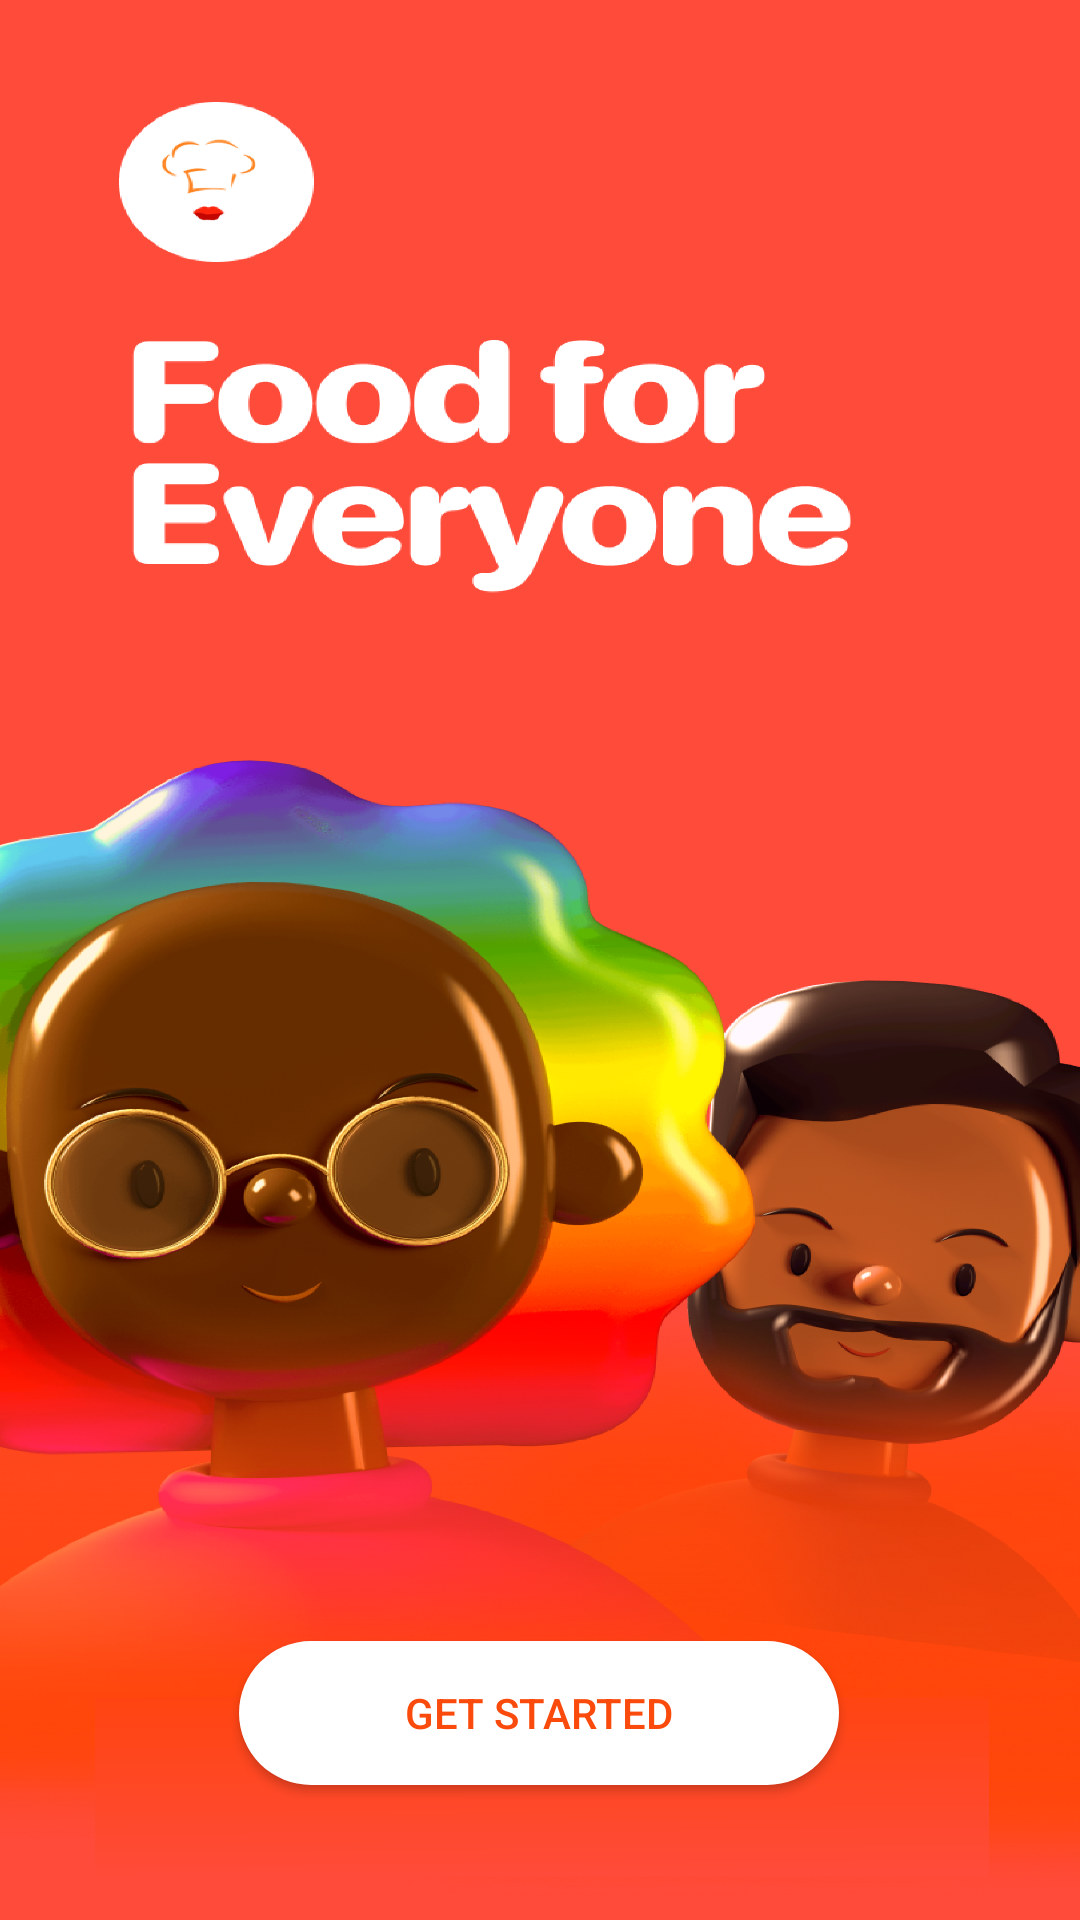

Layout XML and referenced resources for this Android screen:
<!-- AndroidManifest.xml: application theme Theme.FoodOrdring -->
<!-- res/layout/activity_main.xml -->
<?xml version="1.0" encoding="utf-8"?>
<androidx.constraintlayout.widget.ConstraintLayout xmlns:android="http://schemas.android.com/apk/res/android"
    xmlns:app="http://schemas.android.com/apk/res-auto"
    android:id="@+id/container"
    android:layout_width="match_parent"
    android:layout_height="match_parent"
>


    <ImageView
        android:id="@+id/bg_intro"
        android:contentDescription="@string/bgimage"
        android:layout_width="match_parent"
        android:layout_height="match_parent"
        app:layout_constraintTop_toTopOf="parent"
        app:layout_constraintEnd_toEndOf="parent"
        android:src="@drawable/intro"
        android:scaleType="fitXY"
        />

    <androidx.appcompat.widget.AppCompatButton
        android:id="@+id/getstarted"
        android:layout_width="200dp"
        android:layout_height="wrap_content"
        android:background="@drawable/rounded_btn"
        android:text="@string/getstartedstring"
        android:textColor="@color/primary"
        app:layout_constraintBottom_toBottomOf="@+id/bg_intro"
        app:layout_constraintEnd_toEndOf="parent"
        app:layout_constraintHorizontal_bias="0.498"
        app:layout_constraintStart_toStartOf="parent"
        app:layout_constraintTop_toTopOf="parent"
        app:layout_constraintVertical_bias="0.924" />



</androidx.constraintlayout.widget.ConstraintLayout>
<!-- resources referenced by this layout -->
<resources>
  <color name="primary">#FA4A0C</color>
  <!-- drawable intro: png bitmap (drawable-ldpi, 1001140 bytes) -->
  <!-- drawable rounded_btn (drawable) -->
  <?xml version="1.0" encoding="utf-8"?>
  <shape xmlns:android="http://schemas.android.com/apk/res/android" android:tint="@color/white"  android:shape="rectangle">
      <solid android:color="@color/white" />
      <corners android:radius="40dp" />
  </shape>
  <string name="bgimage">intro</string>
  <string name="getstartedstring">Get Started</string>
  <style name="Theme.FoodOrdring" parent="Theme.MaterialComponents.DayNight.DarkActionBar">
          
          <item name="colorPrimary">@color/purple_500</item>
          <item name="colorPrimaryVariant">@color/purple_700</item>
          <item name="colorOnPrimary">@color/white</item>
          
          <item name="colorSecondary">@color/teal_200</item>
          <item name="colorSecondaryVariant">@color/teal_700</item>
          <item name="colorOnSecondary">@color/black</item>
          
          <item name="android:statusBarColor">?attr/colorPrimaryVariant</item>
          
      </style>
  <color name="white">#FFFFFFFF</color>
  <color name="purple_500">#FF6200EE</color>
  <color name="purple_700">#FF3700B3</color>
  <color name="teal_200">#FF03DAC5</color>
  <color name="teal_700">#FF018786</color>
  <color name="black">#FF000000</color>
</resources>
